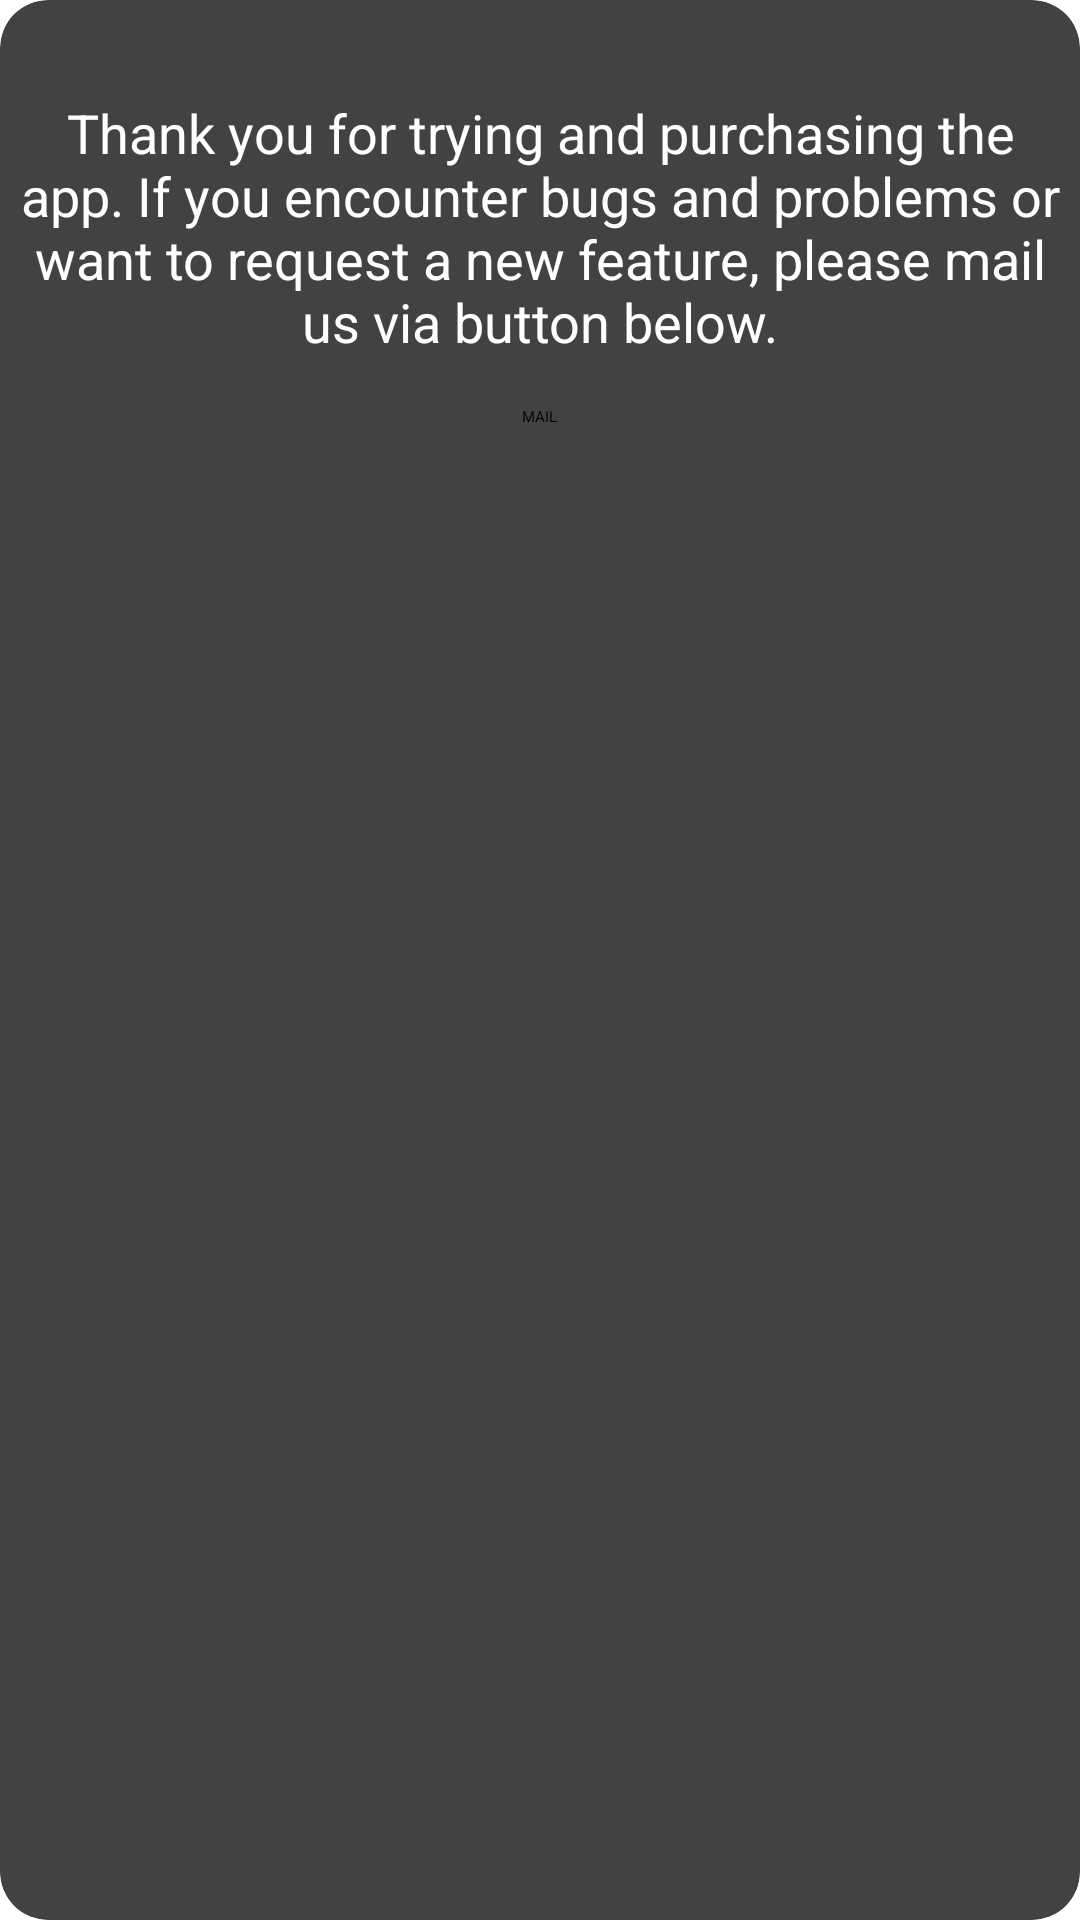

Here is an Android app screen rendered from its layout file. Give the layout XML and the strings, colors and styles it references.
<!-- AndroidManifest.xml: application theme Theme.HabitMemories -->
<!-- res/layout/about_dialog.xml -->
<?xml version="1.0" encoding="utf-8"?>
<androidx.cardview.widget.CardView xmlns:android="http://schemas.android.com/apk/res/android"
    xmlns:app="http://schemas.android.com/apk/res-auto"
    android:layout_width="match_parent"
    android:layout_height="match_parent"
    app:cardCornerRadius="16dp"
    android:background="@color/card_background"
    >

    <androidx.constraintlayout.widget.ConstraintLayout
        android:layout_marginTop="16dp"
        android:layout_width="wrap_content"
        android:layout_height="wrap_content"
        android:orientation="vertical"
        android:layout_gravity="center_horizontal"
        >

        <TextView
            android:id="@+id/textView"
            android:layout_width="350dp"
            android:layout_height="wrap_content"
            android:layout_marginStart="16dp"
            android:layout_marginTop="16dp"
            android:layout_marginEnd="16dp"
            android:text="Thank you for trying and purchasing the app. If you encounter bugs and problems or want to request a new feature, please mail us via button below."
            android:textAlignment="center"
            android:textColor="@color/white"
            android:textSize="18sp"
            app:layout_constraintEnd_toEndOf="parent"
            app:layout_constraintStart_toStartOf="parent"
            app:layout_constraintTop_toTopOf="parent" />

        <Button
            android:id="@+id/mailButton"
            android:layout_width="wrap_content"
            android:layout_height="wrap_content"
            android:layout_marginTop="16dp"
            android:layout_marginBottom="8dp"
            android:text="MAIL"
            app:layout_constraintBottom_toBottomOf="parent"
            app:layout_constraintEnd_toEndOf="parent"
            app:layout_constraintStart_toStartOf="parent"
            app:layout_constraintTop_toBottomOf="@+id/textView" />

    </androidx.constraintlayout.widget.ConstraintLayout>

</androidx.cardview.widget.CardView>
<!-- resources referenced by this layout -->
<resources>
  <color name="card_background">#CDCDCD</color>
  <color name="white">#FFFFFFFF</color>
</resources>
